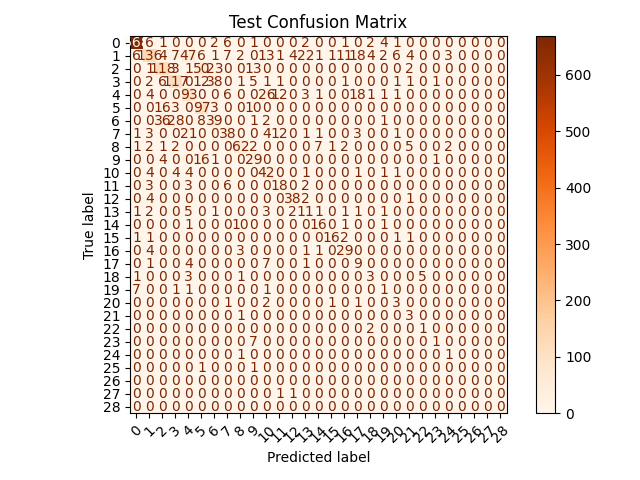

The table this chart was drawn from, first rows:
, Pred_0, Pred_1, Pred_2, Pred_3, Pred_4, Pred_5, Pred_6, Pred_7, Pred_8, Pred_9, Pred_10, Pred_11, Pred_12, Pred_13, Pred_14, Pred_15, Pred_16, Pred_17, Pred_18, Pred_19, Pred_20, Pred_21, Pred_22
Actual_0, 668, 6, 1, 0, 0, 0, 2, 6, 0, 1, 0, 0, 0, 2, 0, 0, 1, 0, 2, 4, 1, 0, 0
Actual_1, 6, 136, 4, 7, 47, 6, 1, 7, 2, 0, 13, 1, 4, 22, 1, 1, 11, 18, 4, 2, 6, 4, 0
Actual_2, 0, 1, 118, 3, 1, 50, 23, 0, 0, 13, 0, 0, 0, 0, 0, 0, 0, 0, 0, 0, 0, 2, 0
Actual_3, 0, 2, 6, 117, 0, 12, 38, 0, 1, 5, 1, 1, 0, 0, 0, 0, 1, 0, 0, 0, 1, 1, 0
Actual_4, 0, 4, 0, 0, 93, 0, 0, 6, 0, 0, 26, 12, 0, 3, 1, 0, 0, 18, 1, 1, 1, 0, 0
Actual_5, 0, 0, 16, 3, 0, 97, 3, 0, 0, 10, 0, 0, 0, 0, 0, 0, 0, 0, 0, 0, 0, 0, 0
Actual_6, 0, 0, 36, 28, 0, 8, 39, 0, 0, 1, 2, 0, 0, 0, 0, 0, 0, 0, 0, 1, 0, 0, 0
Actual_7, 1, 3, 0, 0, 21, 0, 0, 38, 0, 0, 4, 12, 0, 1, 1, 0, 0, 3, 0, 0, 1, 0, 0
Actual_8, 1, 2, 1, 2, 0, 0, 0, 0, 62, 2, 0, 0, 0, 0, 7, 1, 2, 0, 0, 0, 0, 5, 0
Actual_9, 0, 0, 4, 0, 0, 16, 1, 0, 0, 29, 0, 0, 0, 0, 0, 0, 0, 0, 0, 0, 0, 0, 0
Actual_10, 0, 4, 0, 4, 4, 0, 0, 0, 0, 0, 42, 0, 0, 1, 0, 0, 0, 1, 0, 1, 1, 0, 0
Actual_11, 0, 3, 0, 0, 3, 0, 0, 6, 0, 0, 0, 18, 0, 2, 0, 0, 0, 0, 0, 0, 0, 0, 0
Actual_12, 0, 4, 0, 0, 0, 0, 0, 0, 0, 0, 0, 0, 38, 2, 0, 0, 0, 0, 0, 0, 0, 1, 0
Actual_13, 1, 2, 0, 0, 5, 0, 1, 0, 0, 0, 3, 0, 2, 11, 1, 0, 1, 1, 0, 1, 0, 0, 0
Actual_14, 0, 0, 0, 0, 1, 0, 0, 0, 10, 0, 0, 0, 0, 0, 16, 0, 1, 0, 0, 1, 0, 0, 0
Actual_15, 1, 1, 0, 0, 0, 0, 0, 0, 0, 0, 0, 0, 0, 0, 0, 16, 2, 0, 0, 0, 1, 1, 0
Actual_16, 0, 4, 0, 0, 0, 0, 0, 0, 3, 0, 0, 0, 0, 1, 1, 0, 29, 0, 0, 0, 0, 0, 0
Actual_17, 0, 1, 0, 0, 4, 0, 0, 0, 0, 0, 7, 0, 0, 1, 0, 0, 0, 9, 0, 0, 0, 0, 0
Actual_18, 1, 0, 0, 0, 3, 0, 0, 0, 1, 0, 0, 0, 0, 0, 0, 0, 0, 0, 3, 0, 0, 0, 5
Actual_19, 7, 0, 0, 1, 1, 0, 0, 0, 0, 0, 1, 0, 0, 0, 0, 0, 0, 0, 0, 1, 0, 0, 0
Actual_20, 0, 0, 0, 0, 0, 0, 0, 1, 0, 0, 2, 0, 0, 0, 0, 1, 0, 1, 0, 0, 3, 0, 0
Actual_21, 0, 0, 0, 0, 0, 0, 0, 0, 1, 0, 0, 0, 0, 0, 0, 0, 0, 0, 0, 0, 0, 3, 0
Actual_22, 0, 0, 0, 0, 0, 0, 0, 0, 0, 0, 0, 0, 0, 0, 0, 0, 0, 0, 2, 0, 0, 0, 1
Actual_23, 0, 0, 0, 0, 0, 0, 0, 0, 0, 7, 0, 0, 0, 0, 0, 0, 0, 0, 0, 0, 0, 0, 0
Actual_24, 0, 0, 0, 0, 0, 0, 0, 0, 1, 0, 0, 0, 0, 0, 0, 0, 0, 0, 0, 0, 0, 0, 0
Actual_25, 0, 0, 0, 0, 0, 1, 0, 0, 0, 1, 0, 0, 0, 0, 0, 0, 0, 0, 0, 0, 0, 0, 0
Actual_26, 0, 0, 0, 0, 0, 0, 0, 0, 0, 0, 0, 0, 0, 0, 0, 0, 0, 0, 0, 0, 0, 0, 0
Actual_27, 0, 0, 0, 0, 0, 0, 0, 0, 0, 0, 0, 1, 1, 0, 0, 0, 0, 0, 0, 0, 0, 0, 0
Actual_28, 0, 0, 0, 0, 0, 0, 0, 0, 0, 0, 0, 0, 0, 0, 0, 0, 0, 0, 0, 0, 0, 0, 0
